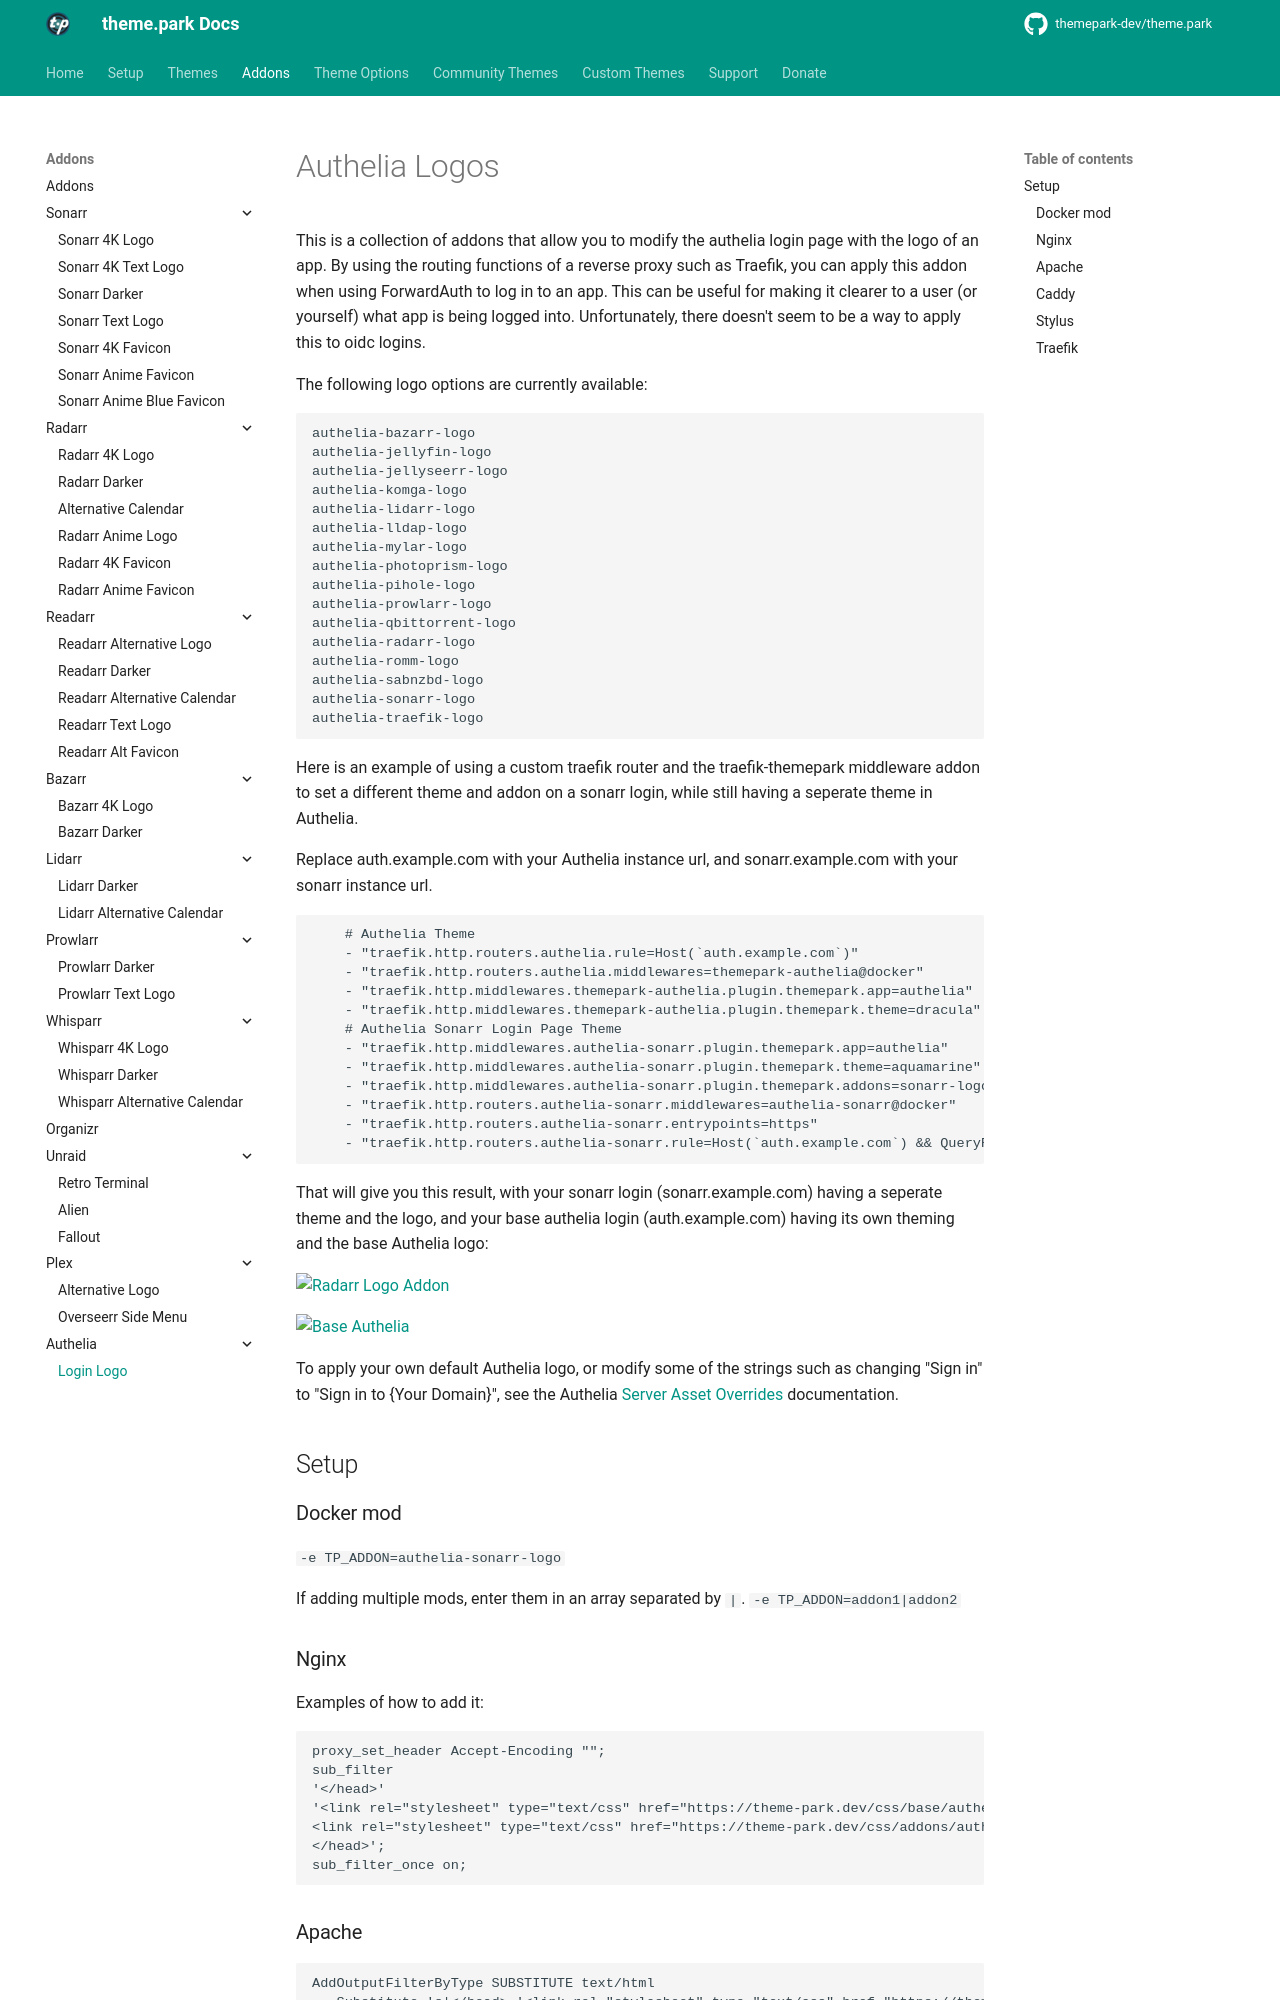

repository: themepark-dev/tp-docs · page: themes/addons/authelia/authelia-login-logo/index.html · generator: mkdocs

# Authelia Logos

This is a collection of addons that allow you to modify the authelia login page with the logo of an app. By using the routing functions of a reverse proxy such as Traefik, you can apply this addon when using ForwardAuth to log in to an app. This can be useful for making it clearer to a user (or yourself) what app is being logged into. Unfortunately, there doesn't seem to be a way to apply this to oidc logins.

The following logo options are currently available:
```
authelia-bazarr-logo
authelia-jellyfin-logo
authelia-jellyseerr-logo
authelia-komga-logo
authelia-lidarr-logo
authelia-lldap-logo
authelia-mylar-logo
authelia-photoprism-logo
authelia-pihole-logo
authelia-prowlarr-logo
authelia-qbittorrent-logo
authelia-radarr-logo
authelia-romm-logo
authelia-sabnzbd-logo
authelia-sonarr-logo
authelia-traefik-logo
```

Here is an example of using a custom traefik router and the traefik-themepark middleware addon to set a different theme and addon on a sonarr login, while still having a seperate theme in Authelia.

Replace auth.example.com with your Authelia instance url, and sonarr.example.com with your sonarr instance url.
